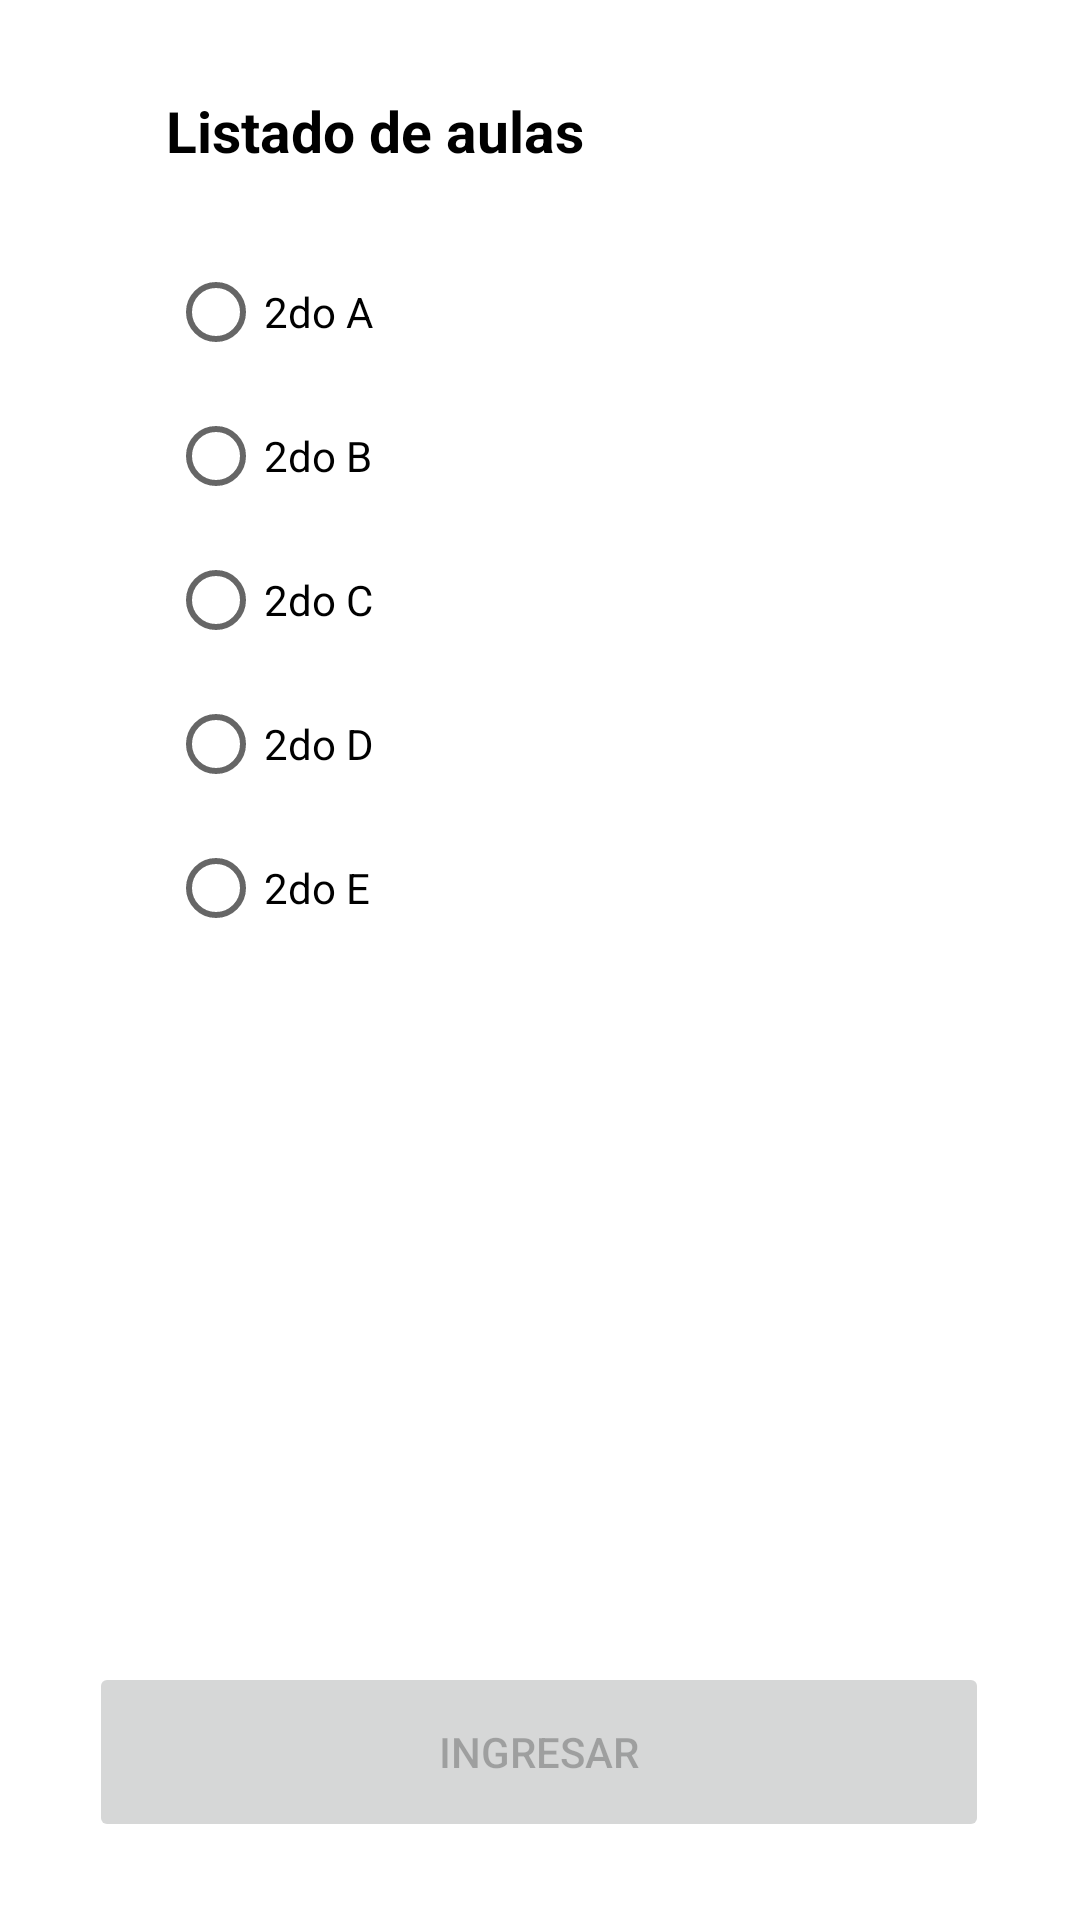

Reconstruct the res/layout file that produces this screen, plus the resources it refers to.
<!-- AndroidManifest.xml: application theme Theme.LectoYa -->
<!-- res/layout/activity_aulas_docente.xml -->
<?xml version="1.0" encoding="utf-8"?>
<androidx.constraintlayout.widget.ConstraintLayout xmlns:android="http://schemas.android.com/apk/res/android"
    xmlns:app="http://schemas.android.com/apk/res-auto"
    xmlns:tools="http://schemas.android.com/tools"
    android:layout_width="match_parent"
    android:layout_height="match_parent"
    tools:context=".AulasDocente">

    <Button
        android:id="@+id/btnAulas"
        android:layout_width="300dp"
        android:layout_height="60dp"
        android:text="Ingresar"
        android:enabled="false"
        app:cornerRadius="32dp"
        app:layout_constraintBottom_toBottomOf="parent"
        app:layout_constraintEnd_toEndOf="parent"
        app:layout_constraintHorizontal_bias="0.495"
        app:layout_constraintStart_toStartOf="parent"
        app:layout_constraintTop_toTopOf="parent"
        app:layout_constraintVertical_bias="0.955" />

    <TextView
        android:id="@+id/tvListadodeaulas"
        android:layout_width="wrap_content"
        android:layout_height="wrap_content"
        android:text="Listado de aulas"
        style="@style/textosnegros"
        android:textSize="19dp"
        android:textStyle="bold"
        app:layout_constraintBottom_toBottomOf="parent"
        app:layout_constraintEnd_toEndOf="parent"
        app:layout_constraintStart_toStartOf="parent"
        app:layout_constraintTop_toTopOf="parent"
        app:layout_constraintVertical_bias="0.05"
        app:layout_constraintHorizontal_bias="0.25"
        />

    <RadioGroup
        android:id="@+id/rgAulas"
        android:layout_width="wrap_content"
        android:layout_height="wrap_content"
        app:layout_constraintBottom_toBottomOf="parent"
        app:layout_constraintEnd_toEndOf="parent"
        app:layout_constraintStart_toStartOf="parent"
        app:layout_constraintTop_toTopOf="parent"
        app:layout_constraintHorizontal_bias="0.21"
        app:layout_constraintVertical_bias="0.2">

        <RadioButton
            android:id="@+id/segundoa"
            android:layout_width="wrap_content"
            android:layout_height="wrap_content"
            android:text="2do A"
            android:paddingEnd="25dp"/>

        <RadioButton
            android:id="@+id/segundob"
            android:layout_width="wrap_content"
            android:layout_height="wrap_content"
            android:text="2do B"
            android:paddingEnd="25dp"/>

        <RadioButton
            android:id="@+id/segundoc"
            android:layout_width="wrap_content"
            android:layout_height="wrap_content"
            android:text="2do C"
            android:paddingEnd="25dp"/>

        <RadioButton
            android:id="@+id/segundod"
            android:layout_width="wrap_content"
            android:layout_height="wrap_content"
            android:text="2do D"
            android:paddingEnd="25dp"/>

        <RadioButton
            android:id="@+id/segundoe"
            android:layout_width="wrap_content"
            android:layout_height="wrap_content"
            android:text="2do E"
            android:paddingEnd="25dp"/>

    </RadioGroup>


</androidx.constraintlayout.widget.ConstraintLayout>
<!-- resources referenced by this layout -->
<resources>
  <style name="textosnegros">
          <item name="android:textColor">@color/black</item>
      </style>
  <style name="Theme.LectoYa" parent="Theme.MaterialComponents.DayNight.NoActionBar">
          
          <item name="colorPrimary">@color/purple_500</item>
          <item name="colorPrimaryVariant">@color/purple_700</item>
          <item name="colorOnPrimary">@color/white</item>
          
          <item name="colorSecondary">@color/teal_200</item>
          <item name="colorSecondaryVariant">@color/teal_700</item>
          <item name="colorOnSecondary">@color/black</item>
          
          <item name="android:statusBarColor">#3D5B80</item>
          
          <item name="color">@color/gris</item>
  
  
      </style>
  <color name="black">#FF000000</color>
  <color name="purple_500">#FF6200EE</color>
  <color name="purple_700">#FF3700B3</color>
  <color name="white">#FFFFFFFF</color>
  <color name="teal_200">#FF03DAC5</color>
  <color name="teal_700">#FF018786</color>
</resources>
